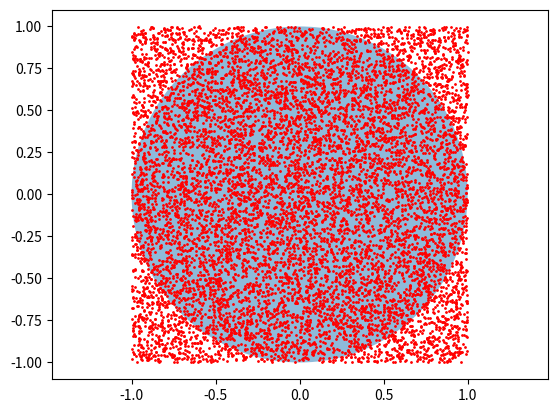

The script that saved this image:
#蒙特卡洛算法(投点法)
#求圆周率的近似值

import numpy as np
import matplotlib.pyplot as plt
from matplotlib.patches import Circle

# 投点次数
n = 10000

# 圆的信息
r = 1.0         # 半径
a, b = (0., 0.) # 圆心

# 正方形区域边界
x_min, x_max = a-r, a+r
y_min, y_max = b-r, b+r

# 在正方形区域内随机投点
x = np.random.uniform(x_min, x_max, n) # 均匀分布
y = np.random.uniform(y_min, y_max, n)

# 计算 点到圆心的距离
d = np.sqrt((x-a)**2 + (y-b)**2)

# 统计 落在圆内的点的数目
res = sum(np.where(d < r, 1, 0))

# 计算 pi 的近似值（Monte Carlo方法的精髓：用统计值去近似真实值）
pi = 4 * res / n

print('pi: ', pi)

# 画个图看看
fig = plt.figure() 
axes = fig.add_subplot(111) 
axes.plot(x, y,'ro',markersize = 1)
plt.axis('equal') # 防止图像变形

circle = Circle(xy=(a,b), radius=r, alpha=0.5)
axes.add_patch(circle)

plt.show()
#plt.savefig("easyplot.jpg")